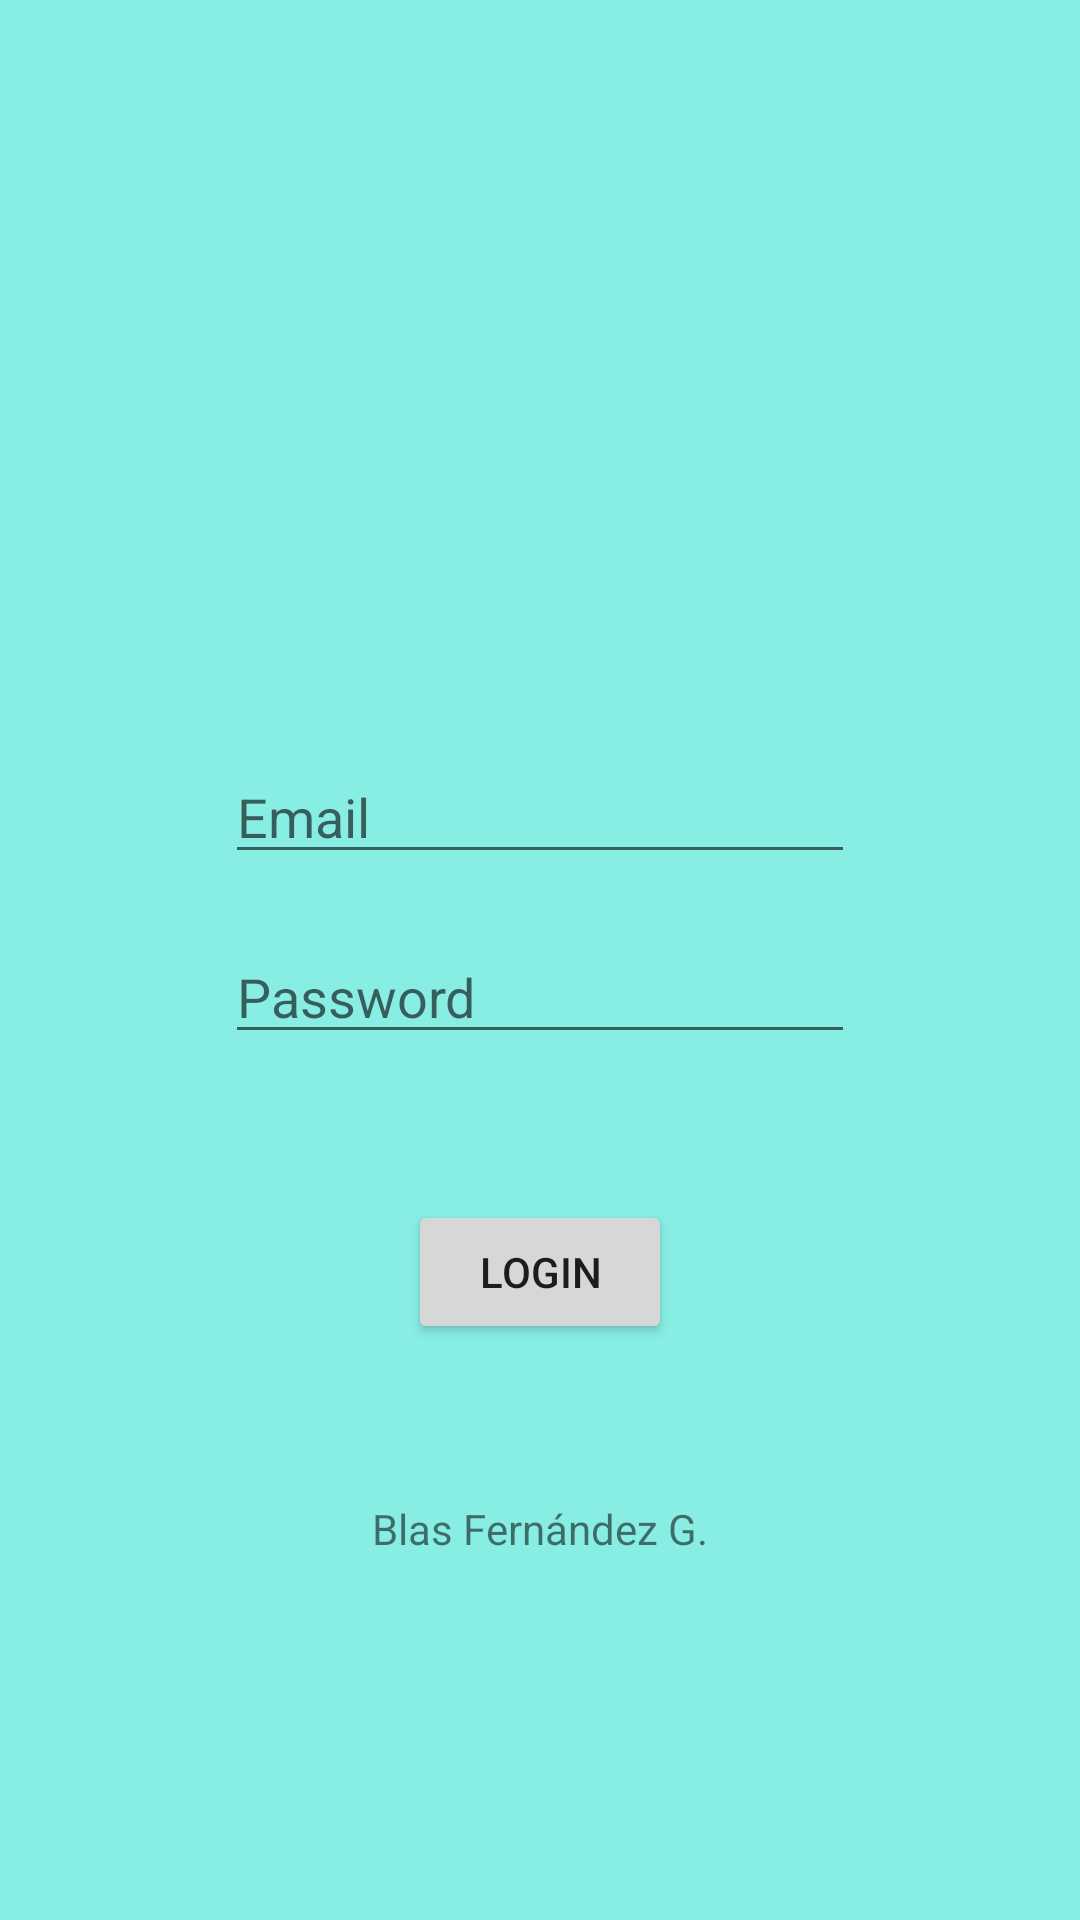

Layout XML and referenced resources for this Android screen:
<!-- AndroidManifest.xml: application theme Theme.A41_disenyo_interficies_movil -->
<!-- res/layout/tasca1.xml -->
<?xml version="1.0" encoding="utf-8"?>
<androidx.constraintlayout.widget.ConstraintLayout xmlns:android="http://schemas.android.com/apk/res/android"
    xmlns:app="http://schemas.android.com/apk/res-auto"
    xmlns:tools="http://schemas.android.com/tools"
    android:layout_width="match_parent"
    android:layout_height="match_parent"
    android:background="#88EDE3"
    tools:context=".MainActivity">

    <ImageView
        android:id="@+id/imageView"
        android:layout_width="150dp"
        android:layout_height="150dp"
        android:layout_marginStart="16dp"
        android:layout_marginTop="96dp"
        android:layout_marginEnd="16dp"
        app:layout_constraintEnd_toEndOf="parent"
        app:layout_constraintStart_toStartOf="parent"
        app:layout_constraintTop_toTopOf="parent"
        app:srcCompat="@drawable/logo_batoi" />

    <EditText
        android:id="@+id/editTextTextPersonName"
        android:layout_width="wrap_content"
        android:layout_height="wrap_content"
        android:layout_marginStart="16dp"
        android:layout_marginTop="250dp"
        android:layout_marginEnd="16dp"
        android:ems="10"
        android:hint="@string/email"
        android:inputType="textPersonName"
        app:layout_constraintEnd_toEndOf="parent"
        app:layout_constraintStart_toStartOf="parent"
        app:layout_constraintTop_toTopOf="parent" />

    <EditText
        android:id="@+id/editTextTextPassword"
        android:layout_width="wrap_content"
        android:layout_height="wrap_content"
        android:layout_marginStart="16dp"
        android:layout_marginTop="310dp"
        android:layout_marginEnd="16dp"
        android:ems="10"
        android:hint="@string/password"
        android:inputType="textPassword"
        app:layout_constraintEnd_toEndOf="parent"
        app:layout_constraintStart_toStartOf="parent"
        app:layout_constraintTop_toTopOf="parent" />

    <Button
        android:id="@+id/button"
        android:layout_width="wrap_content"
        android:layout_height="wrap_content"
        android:layout_marginStart="16dp"
        android:layout_marginTop="400dp"
        android:layout_marginEnd="16dp"
        android:text="@string/login"
        app:layout_constraintEnd_toEndOf="parent"
        app:layout_constraintStart_toStartOf="parent"
        app:layout_constraintTop_toTopOf="parent" />

    <TextView
        android:id="@+id/textView"
        android:layout_width="wrap_content"
        android:layout_height="wrap_content"
        android:layout_marginStart="16dp"
        android:layout_marginTop="500dp"
        android:layout_marginEnd="16dp"
        android:text="@string/nombre"
        app:layout_constraintEnd_toEndOf="parent"
        app:layout_constraintStart_toStartOf="parent"
        app:layout_constraintTop_toTopOf="parent" />
</androidx.constraintlayout.widget.ConstraintLayout>
<!-- resources referenced by this layout -->
<resources>
  <string name="email">Email</string>
  <string name="login">Login</string>
  <string name="nombre">Blas Fernández G.</string>
  <string name="password">Password</string>
  <style name="Theme.A41_disenyo_interficies_movil" parent="Theme.MaterialComponents.DayNight.DarkActionBar">
          
          <item name="colorPrimary">@color/purple_500</item>
          <item name="colorPrimaryVariant">@color/purple_700</item>
          <item name="colorOnPrimary">@color/white</item>
          
          <item name="colorSecondary">@color/teal_200</item>
          <item name="colorSecondaryVariant">@color/teal_700</item>
          <item name="colorOnSecondary">@color/black</item>
          
          <item name="android:statusBarColor">?attr/colorPrimaryVariant</item>
          
      </style>
  <!-- not gathered from this repository: default colours our renderer supplied (Android Studio template values) -->
  <color name="purple_500">#FF6200EE</color>
  <color name="purple_700">#FF3700B3</color>
  <color name="teal_200">#FF03DAC5</color>
  <color name="teal_700">#FF018786</color>
  <color name="black">#FF000000</color>
  <color name="white">#FFFFFFFF</color>
</resources>
